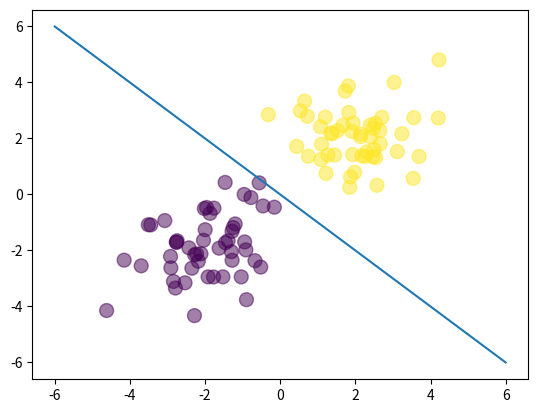

Generate this figure with matplotlib:
import numpy as np
import matplotlib.pyplot as plt

N = 100
D = 2


X = np.random.randn(N,D)

# center the first 50 points at (-2,-2)
X[:50,:] = X[:50,:] - 2*np.ones((50,D))

# center the last 50 points at (2, 2)
X[50:,:] = X[50:,:] + 2*np.ones((50,D))

# labels: first 50 are 0, last 50 are 1
T = np.array([0]*50 + [1]*50)

# add a column of ones
ones = np.array([[1]*N]).T
Xb = np.concatenate((ones, X), axis=1)

def sigmoid(z):
    return 1/(1 + np.exp(-z))

# get the closed-form solution
w = np.array([0, 4, 4])

# calculate the model output
z = Xb.dot(w)
Y = sigmoid(z)

plt.scatter(X[:,0], X[:,1], c=T, s=100, alpha=0.5)

x_axis = np.linspace(-6, 6, 100)
y_axis = -x_axis
plt.plot(x_axis, y_axis)
plt.show()
